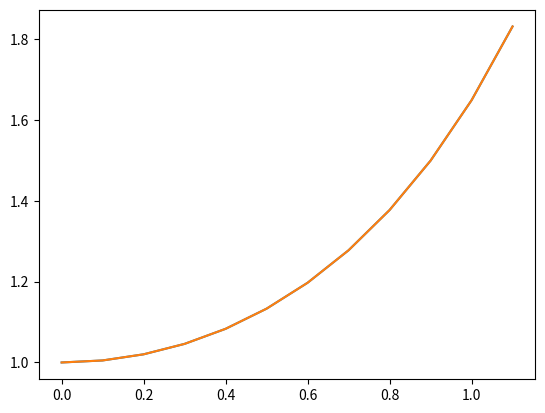

This figure's Python source:
from cmath import e

import matplotlib.pyplot as plt


def f(t, x):
    return t * x


def sys_f_x(t, x, y):
    return y


def sys_f_y(t, x, y):
    return -y / t - x


def f_e(t):
    return e ** (t ** 2 / 2).real


def R_K_2(t_0, x_0, a, b, h):
    points_t, points_x, pe_x = [t_0], [x_0], [x_0]
    while t_0 < b:
        x_0 += h * f(t_0 + h / 2, x_0 + h / 2 * f(t_0, x_0))
        points_t.append(t_0+h)
        points_x.append(x_0)
        pe_x.append(f_e(t_0+h))
        t_0 += h
    plt.plot(points_t, points_x)
    plt.plot(points_t, pe_x)
    print('t', 'Runge-Kutte', 'True x(t)', 'dif', sep='        ')
    for i in range(len(points_t)):
        print(points_t[i], points_x[i], pe_x[i], abs(points_x[i] - pe_x[i]))
    plt.show()

def R_K_4(t_0, x_0, a, b, h):
    points_t, points_x, pe_x = [t_0], [x_0], [x_0]
    while t_0 < b:
        k1 = h * f(t_0, x_0)
        k2 = h * f(t_0 + h / 2, x_0 + k1 / 2)
        k3 = h * f(t_0 + h / 2, x_0 + k2 / 2)
        k4 = h * f(t_0 + h, x_0 + k3)
        x_0 += 1 / 6 * (k1 + 2 * k2 + 2 * k3 + k4)
        points_t.append(t_0+h)
        points_x.append(x_0)
        pe_x.append(f_e(t_0+h))
        t_0 += h
    plt.plot(points_t, points_x)
    plt.plot(points_t, pe_x)
    print('t', 'Runge-Kutte', 'True x(t)', 'dif', sep='        ')
    for i in range(len(points_t)):
        print(points_t[i], points_x[i], pe_x[i], abs(points_x[i] - pe_x[i]))
    plt.show()

def R_K_4_S(t_0, x_0, y_0, a, b, h):
    points_x, points_y = [], []
    t_0 = 0
    h = 0.001
    while t_0 < b:
        k1 = h * sys_f_x(t_0, x_0, y_0)
        q1 = h * sys_f_y(t_0, x_0, y_0)
        k2 = h * sys_f_x(t_0 + h / 2, x_0 + k1 / 2, y_0 + q1 / 2)
        q2 = h * sys_f_y(t_0 + h / 2, x_0 + k1 / 2, y_0 + q1 / 2)
        k3 = h * sys_f_x(t_0 + h / 2, x_0 + k2 / 2, y_0 + q2 / 2)
        q3 = h * sys_f_y(t_0 + h / 2, x_0 + k2 / 2, y_0 + q2 / 2)
        k4 = h * sys_f_x(t_0 + h, x_0 + k3, y_0 + q3)
        q4 = h * sys_f_y(t_0 + h, x_0 + k3, y_0 + q3)
        x_0 += 1 / 6 * (k1 + 2 * k2 + 2 * k3 + k4)
        y_0 += 1 / 6 * (q1 + 2 * q2 + 2 * q3 + q4)
        points_x.append(x_0)
        points_y.append(y_0)
        t_0 += h
    plt.plot(points_x,points_y)


# a, b = 0, 1
# t_0, x_0, h = 0, 1, 0.1
# R_K_2(t_0, x_0, a, b, h)

a, b = 0, 1
t_0, x_0, h = 0, 1, 0.1
R_K_4(t_0, x_0, a, b, h)
#
# a, b = 1, 12
# t_0, x_0, y_0, h = 1, 0.7, -0.4, 0.1
# R_K_4_S(t_0, x_0, y_0, a, b, h)
